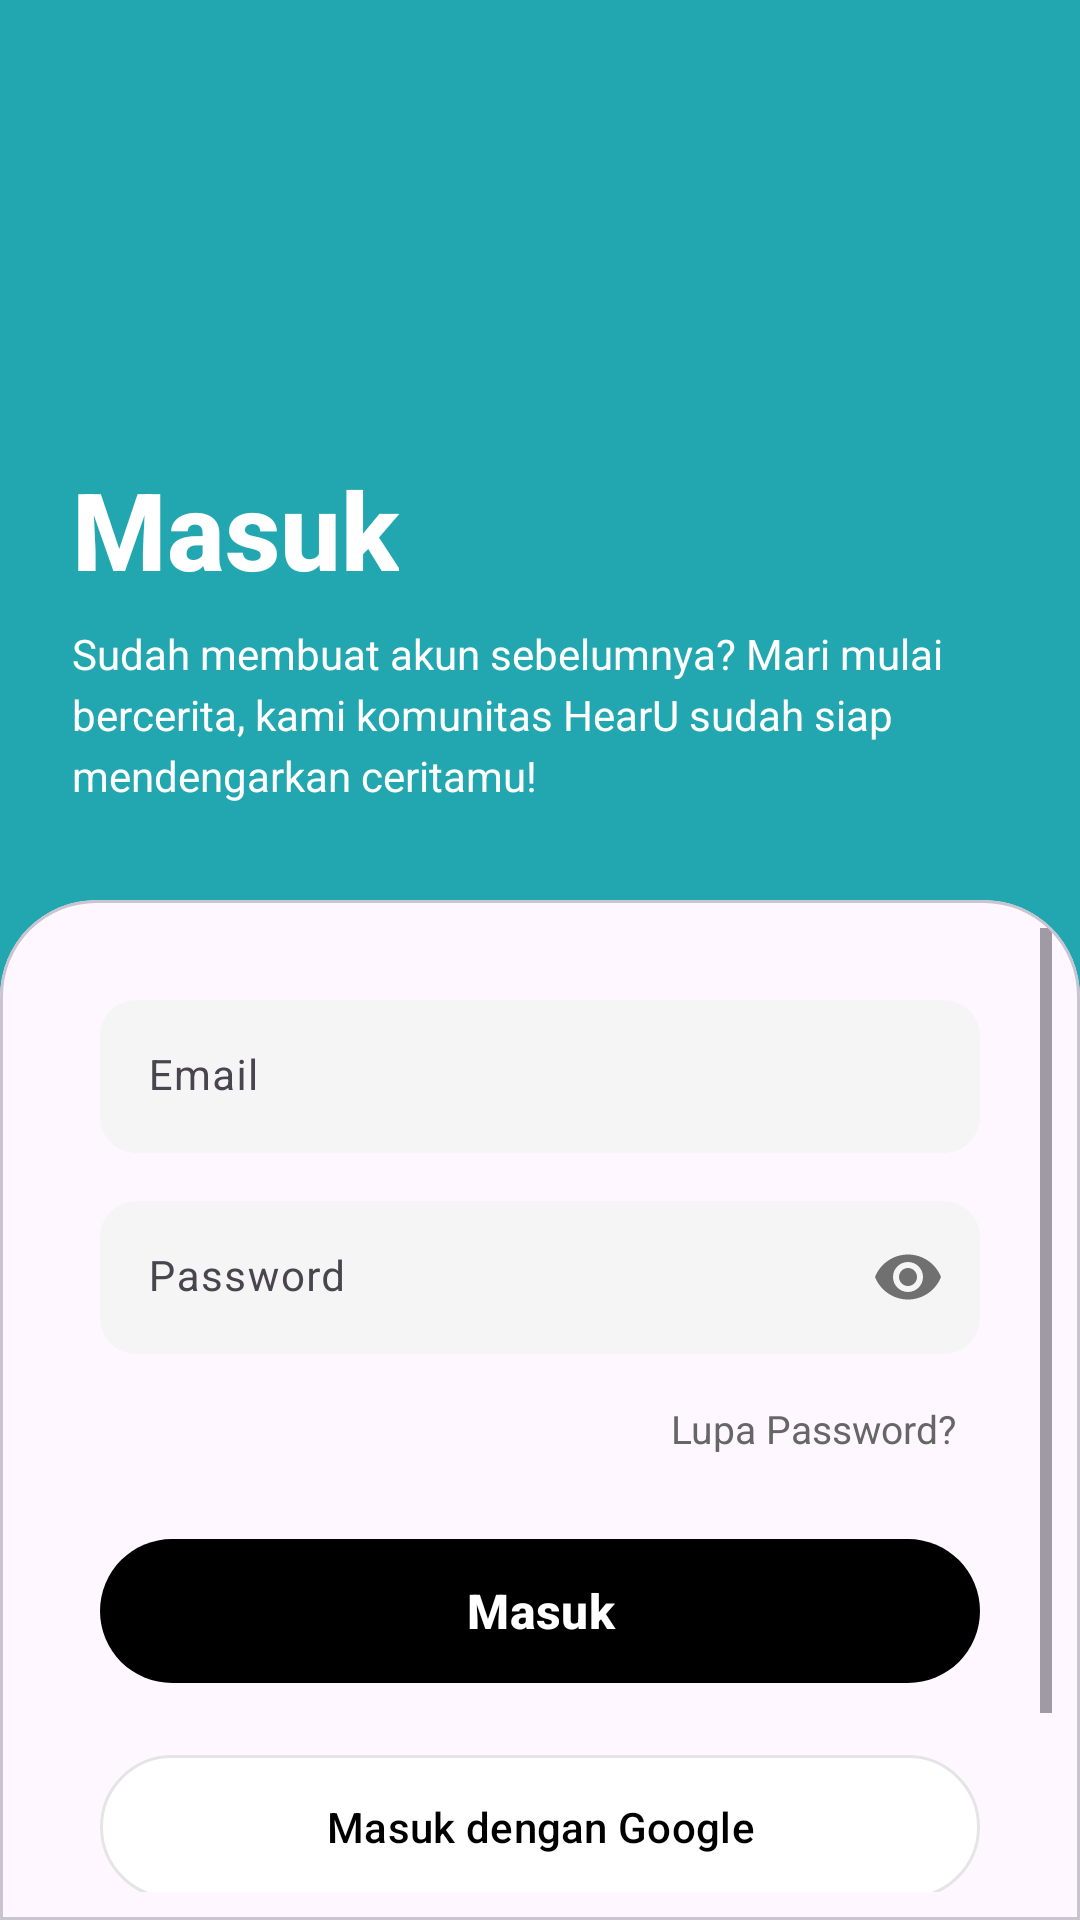

The Android layout XML behind this screen, and the referenced resources:
<!-- AndroidManifest.xml: application theme Theme.HearUApp -->
<!-- res/layout/activity_masuk.xml -->
<?xml version="1.0" encoding="utf-8"?>
<RelativeLayout xmlns:android="http://schemas.android.com/apk/res/android"
    xmlns:app="http://schemas.android.com/apk/res-auto"
    android:layout_width="match_parent"
    android:layout_height="match_parent"
    android:background="@color/mainCyan">

    
    <ImageButton
        android:id="@+id/btnBack"
        android:layout_width="48dp"
        android:layout_height="48dp"
        android:layout_marginStart="12dp"
        android:layout_marginTop="24dp"
        android:background="?attr/selectableItemBackgroundBorderless"
        android:src="@drawable/ic_back"
        android:contentDescription="@string/back"
        app:tint="@color/white" />

    
    <LinearLayout
        android:id="@+id/headerSection"
        android:layout_width="match_parent"
        android:layout_height="wrap_content"
        android:layout_below="@id/btnBack"
        android:layout_marginTop="80dp"
        android:layout_marginStart="24dp"
        android:layout_marginEnd="24dp"
        android:orientation="vertical">

        <TextView
            android:id="@+id/tvTitle"
            android:layout_width="wrap_content"
            android:layout_height="wrap_content"
            android:text="@string/masuk"
            android:textColor="@color/white"
            android:textSize="36sp"
            android:textStyle="bold"
            android:fontFamily="sans-serif-medium" />

        <TextView
            android:id="@+id/tvDescription"
            android:layout_width="wrap_content"
            android:layout_height="wrap_content"
            android:layout_marginTop="8dp"
            android:text="@string/masuk_desc"
            android:textColor="@android:color/white"
            android:textSize="14sp"
            android:lineSpacingExtra="4dp" />

    </LinearLayout>

    
    <com.google.android.material.card.MaterialCardView
        android:id="@+id/formCard"
        android:layout_width="match_parent"
        android:layout_height="match_parent"
        android:layout_below="@id/headerSection"
        android:layout_marginTop="32dp"
        app:cardElevation="0dp"
        style="@style/CustomCardViewStyle">

        <ScrollView
            android:layout_width="match_parent"
            android:layout_height="match_parent"
            android:fillViewport="true">

            <LinearLayout
                android:layout_width="match_parent"
                android:layout_height="wrap_content"
                android:orientation="vertical"
                android:padding="24dp"
                android:paddingTop="32dp"
                android:paddingBottom="32dp">

                
                <com.google.android.material.textfield.TextInputLayout
                    android:id="@+id/emailLayout"
                    android:layout_width="match_parent"
                    android:layout_height="wrap_content"
                    android:layout_marginBottom="16dp"
                    app:boxBackgroundMode="filled"
                    app:boxBackgroundColor="#F5F5F5"
                    app:boxCornerRadiusTopStart="12dp"
                    app:boxCornerRadiusTopEnd="12dp"
                    app:boxCornerRadiusBottomStart="12dp"
                    app:boxCornerRadiusBottomEnd="12dp"
                    app:boxStrokeWidth="0dp"
                    app:boxStrokeWidthFocused="0dp">

                    <com.google.android.material.textfield.TextInputEditText
                        android:id="@+id/etEmail"
                        android:layout_width="match_parent"
                        android:layout_height="wrap_content"
                        android:hint="Email"
                        android:inputType="text"
                        android:textSize="14sp"
                        android:padding="16dp"
                        android:textColor="#333333"
                        android:textColorHint="#999999" />

                </com.google.android.material.textfield.TextInputLayout>

                
                <com.google.android.material.textfield.TextInputLayout
                    android:id="@+id/passwordLayout"
                    android:layout_width="match_parent"
                    android:layout_height="wrap_content"
                    android:layout_marginBottom="8dp"
                    app:boxBackgroundMode="filled"
                    app:boxBackgroundColor="#F5F5F5"
                    app:boxCornerRadiusTopStart="12dp"
                    app:boxCornerRadiusTopEnd="12dp"
                    app:boxCornerRadiusBottomStart="12dp"
                    app:boxCornerRadiusBottomEnd="12dp"
                    app:boxStrokeWidth="0dp"
                    app:boxStrokeWidthFocused="0dp"
                    app:passwordToggleEnabled="true">

                    <com.google.android.material.textfield.TextInputEditText
                        android:id="@+id/etPassword"
                        android:layout_width="match_parent"
                        android:layout_height="wrap_content"
                        android:hint="Password"
                        android:inputType="textPassword"
                        android:textSize="14sp"
                        android:padding="16dp"
                        android:textColor="#333333"
                        android:textColorHint="#999999" />

                </com.google.android.material.textfield.TextInputLayout>

                
                <TextView
                    android:id="@+id/tvLupaPassword"
                    android:layout_width="wrap_content"
                    android:layout_height="wrap_content"
                    android:layout_gravity="end"
                    android:text="Lupa Password?"
                    android:textColor="#666666"
                    android:textSize="13sp"
                    android:padding="8dp"
                    android:layout_marginBottom="16dp"
                    android:clickable="true"
                    android:focusable="true" />

                
                <com.google.android.material.button.MaterialButton
                    android:id="@+id/btnMasuk"
                    android:layout_width="match_parent"
                    android:layout_height="56dp"
                    android:text="Masuk"
                    android:textColor="@android:color/white"
                    android:textSize="16sp"
                    android:textStyle="bold"
                    app:backgroundTint="@color/black"
                    app:cornerRadius="28dp"
                    android:layout_marginBottom="16dp" />

                
                <View
                    android:layout_width="match_parent"
                    android:layout_height="1dp"
                    android:background="#E0E0E0"
                    android:layout_marginTop="8dp"
                    android:layout_marginBottom="8dp"
                    android:visibility="gone" />

                
                <com.google.android.material.button.MaterialButton
                    android:id="@+id/btnGoogleSignIn"
                    android:layout_width="match_parent"
                    android:layout_height="56dp"
                    android:text="Masuk dengan Google"
                    android:textColor="@color/black"
                    android:textSize="14sp"
                    app:icon="@drawable/ic_google"
                    app:iconGravity="start"
                    app:iconPadding="12dp"
                    app:iconTint="@null"
                    android:backgroundTint="@color/white"
                    app:strokeColor="#E5E5E5"
                    app:strokeWidth="1dp"
                    app:cornerRadius="28dp"
                    android:paddingStart="24dp"
                    android:paddingEnd="24dp"
                    app:iconSize="20dp"
                    android:elevation="2dp"
                    app:elevation="2dp"
                    android:layout_marginBottom="24dp" />

                
                <LinearLayout
                    android:layout_width="wrap_content"
                    android:layout_height="wrap_content"
                    android:layout_gravity="center"
                    android:orientation="horizontal">

                    <TextView
                        android:id="@+id/tvDontHaveAccount"
                        android:layout_width="wrap_content"
                        android:layout_height="wrap_content"
                        android:text="Belum Punya Akun? "
                        android:textColor="@color/black"
                        android:textSize="14sp" />

                    <TextView
                        android:id="@+id/tvDaftar"
                        android:layout_width="wrap_content"
                        android:layout_height="wrap_content"
                        android:text="Daftar"
                        android:textColor="@color/mainCyan"
                        android:textSize="14sp"
                        android:textStyle="bold"
                        android:clickable="true"
                        android:focusable="true" />

                </LinearLayout>

            </LinearLayout>

        </ScrollView>

    </com.google.android.material.card.MaterialCardView>

</RelativeLayout>
<!-- resources referenced by this layout -->
<resources>
  <color name="black">#FF000000</color>
  <color name="mainCyan">#22A7B1</color>
  <color name="white">#FFFFFFFF</color>
  <string name="back">Kembali</string>
  <string name="masuk">Masuk</string>
  <string name="masuk_desc">Sudah membuat akun sebelumnya? Mari mulai bercerita, kami komunitas HearU sudah siap mendengarkan ceritamu!</string>
  <style name="CustomCardViewStyle" parent="Widget.MaterialComponents.CardView">
          <item name="shapeAppearanceOverlay">@style/ShapeAppearanceOverlay.CardView.TopCorners</item>
      </style>
  <style name="Theme.HearUApp" parent="Base.Theme.HearUApp" />
  <style name="ShapeAppearanceOverlay.CardView.TopCorners" parent="">
          <item name="cornerFamily">rounded</item>
          <item name="cornerSizeTopLeft">32dp</item>
          <item name="cornerSizeTopRight">32dp</item>
          <item name="cornerSizeBottomLeft">0dp</item>
          <item name="cornerSizeBottomRight">0dp</item>
      </style>
  <style name="Base.Theme.HearUApp" parent="Theme.Material3.DayNight.NoActionBar">
          
          
      </style>
</resources>
